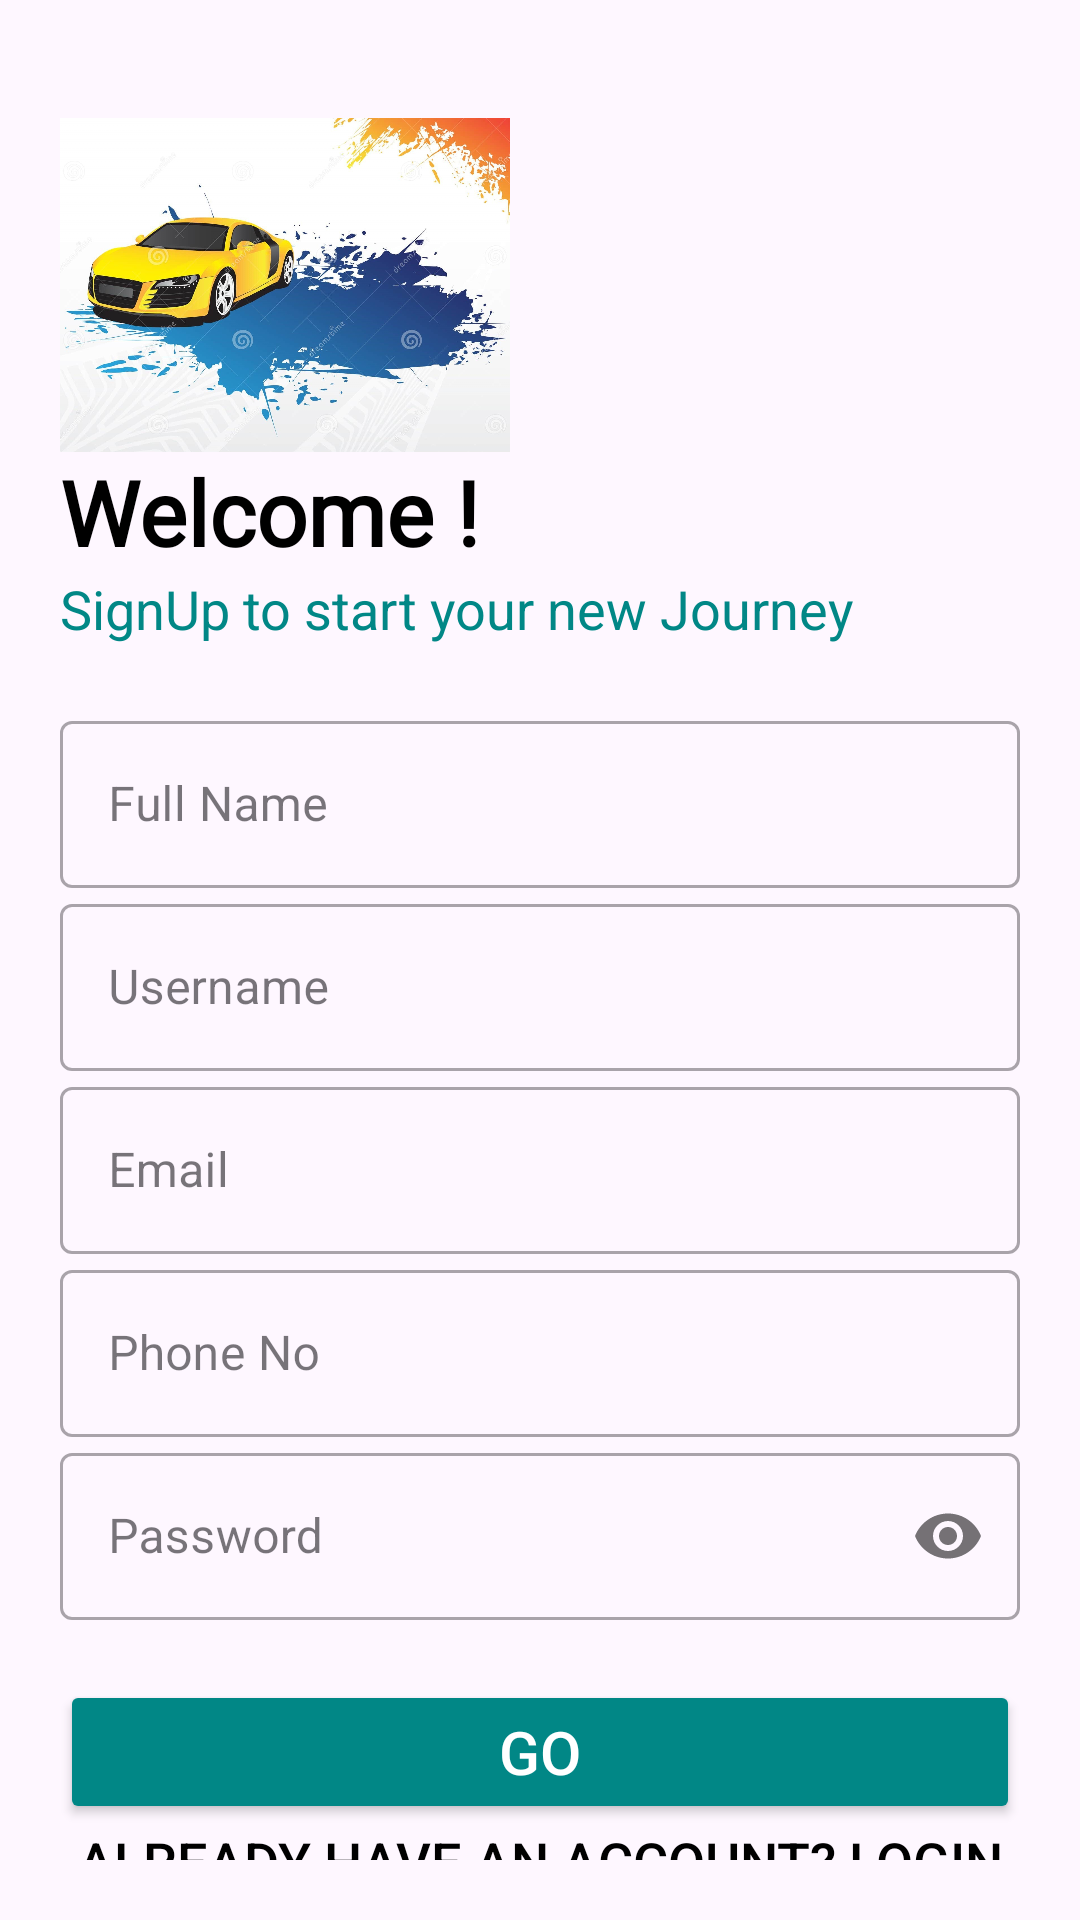

This screen was rendered from an Android layout file. Write that file and the resources it references.
<!-- AndroidManifest.xml: application theme Theme.BasicLoginSignupForgotPassword -->
<!-- res/layout/activity_sign_up.xml -->
<?xml version="1.0" encoding="utf-8"?>
<LinearLayout xmlns:android="http://schemas.android.com/apk/res/android"
    xmlns:app="http://schemas.android.com/apk/res-auto"
    xmlns:tools="http://schemas.android.com/tools"
    android:layout_width="match_parent"
    android:layout_height="match_parent"
    android:orientation="vertical"
    android:backgroundTint="#fff"
    android:padding="20dp"
    tools:context=".SignUp">

    <ImageView
        android:layout_width="150dp"
        android:layout_height="150dp"
        android:src="@drawable/cars"
        android:transitionName="logo_image"/>

    <TextView
        android:transitionName="logo_text"
        android:layout_width="wrap_content"
        android:layout_height="wrap_content"
        android:text="Welcome !"
        android:textStyle="bold"
        android:textColor="@color/black"
        android:textSize="30dp"
        android:layout_marginTop="-20dp"
        android:fontFamily="@font/poppins_semibold"/>

    <TextView
        android:layout_width="wrap_content"
        android:layout_height="wrap_content"
        android:text="SignUp to start your new Journey"
        android:textSize="18sp"
        android:textColor="@color/teal_700"
        />

    <LinearLayout
        android:layout_width="match_parent"
        android:layout_height="wrap_content"
        android:orientation="vertical"
        android:layout_marginTop="20dp"
        android:layout_marginBottom="20dp">

        <com.google.android.material.textfield.TextInputLayout
            android:layout_width="match_parent"
            android:layout_height="wrap_content"
            android:hint="Full Name"
            style="@style/Widget.MaterialComponents.TextInputLayout.OutlinedBox">

            <com.google.android.material.textfield.TextInputEditText
                android:layout_width="match_parent"
                android:layout_height="wrap_content"
                android:id="@+id/regName"
                android:inputType="text"/>

        </com.google.android.material.textfield.TextInputLayout>

        <com.google.android.material.textfield.TextInputLayout
                android:layout_width="match_parent"
                android:layout_height="wrap_content"
                android:hint="Username"
                style="@style/Widget.MaterialComponents.TextInputLayout.OutlinedBox">

                <com.google.android.material.textfield.TextInputEditText
                    android:layout_width="match_parent"
                    android:layout_height="wrap_content"
                    android:id="@+id/username"
                    android:inputType="text"/>

            </com.google.android.material.textfield.TextInputLayout>

        <com.google.android.material.textfield.TextInputLayout
            android:layout_width="match_parent"
            android:layout_height="wrap_content"
            android:hint="Email"
            style="@style/Widget.MaterialComponents.TextInputLayout.OutlinedBox">

            <com.google.android.material.textfield.TextInputEditText
                android:layout_width="match_parent"
                android:layout_height="wrap_content"
                android:id="@+id/email"
                android:inputType="textEmailAddress"/>

        </com.google.android.material.textfield.TextInputLayout>

        <com.google.android.material.textfield.TextInputLayout
            android:layout_width="match_parent"
            android:layout_height="wrap_content"
            android:hint="Phone No"
            style="@style/Widget.MaterialComponents.TextInputLayout.OutlinedBox">

            <com.google.android.material.textfield.TextInputEditText
                android:layout_width="match_parent"
                android:layout_height="wrap_content"
                android:id="@+id/phoneNo"
                android:inputType="number"/>

        </com.google.android.material.textfield.TextInputLayout>

        <com.google.android.material.textfield.TextInputLayout
            android:layout_width="match_parent"
            android:layout_height="wrap_content"
            android:hint="Password"
            app:passwordToggleEnabled="true"
            style="@style/Widget.MaterialComponents.TextInputLayout.OutlinedBox">

            <com.google.android.material.textfield.TextInputEditText
                android:layout_width="match_parent"
                android:layout_height="wrap_content"
                android:id="@+id/password"
                android:inputType="textPassword"/>

        </com.google.android.material.textfield.TextInputLayout>

    </LinearLayout>

    <Button
        android:id="@+id/reg_btn"
        android:layout_width="match_parent"
        android:layout_height="wrap_content"
        android:backgroundTint="@color/teal_700"
        android:text="Go"
        android:textColor="@color/white"
        android:textSize="20sp"
        android:transitionName="button_tran"/>

    <Button
        android:id="@+id/haveAccount"
        android:layout_width="match_parent"
        android:layout_height="wrap_content"
        android:background="#00000000"
        android:text="Already have an account? LogIn"
        android:textColor="@color/black"
        android:textSize="18sp"
        android:transitionName="login_signup_tran"/>

</LinearLayout>
<!-- resources referenced by this layout -->
<resources>
  <color name="black">#FF000000</color>
  <color name="teal_700">#FF018786</color>
  <color name="white">#FFFFFFFF</color>
  <!-- drawable cars: jpg bitmap (drawable, 219084 bytes) -->
  <style name="Theme.BasicLoginSignupForgotPassword" parent="Base.Theme.BasicLoginSignupForgotPassword" />
  <style name="Base.Theme.BasicLoginSignupForgotPassword" parent="Theme.Material3.DayNight.NoActionBar">
          
          
      </style>
</resources>
